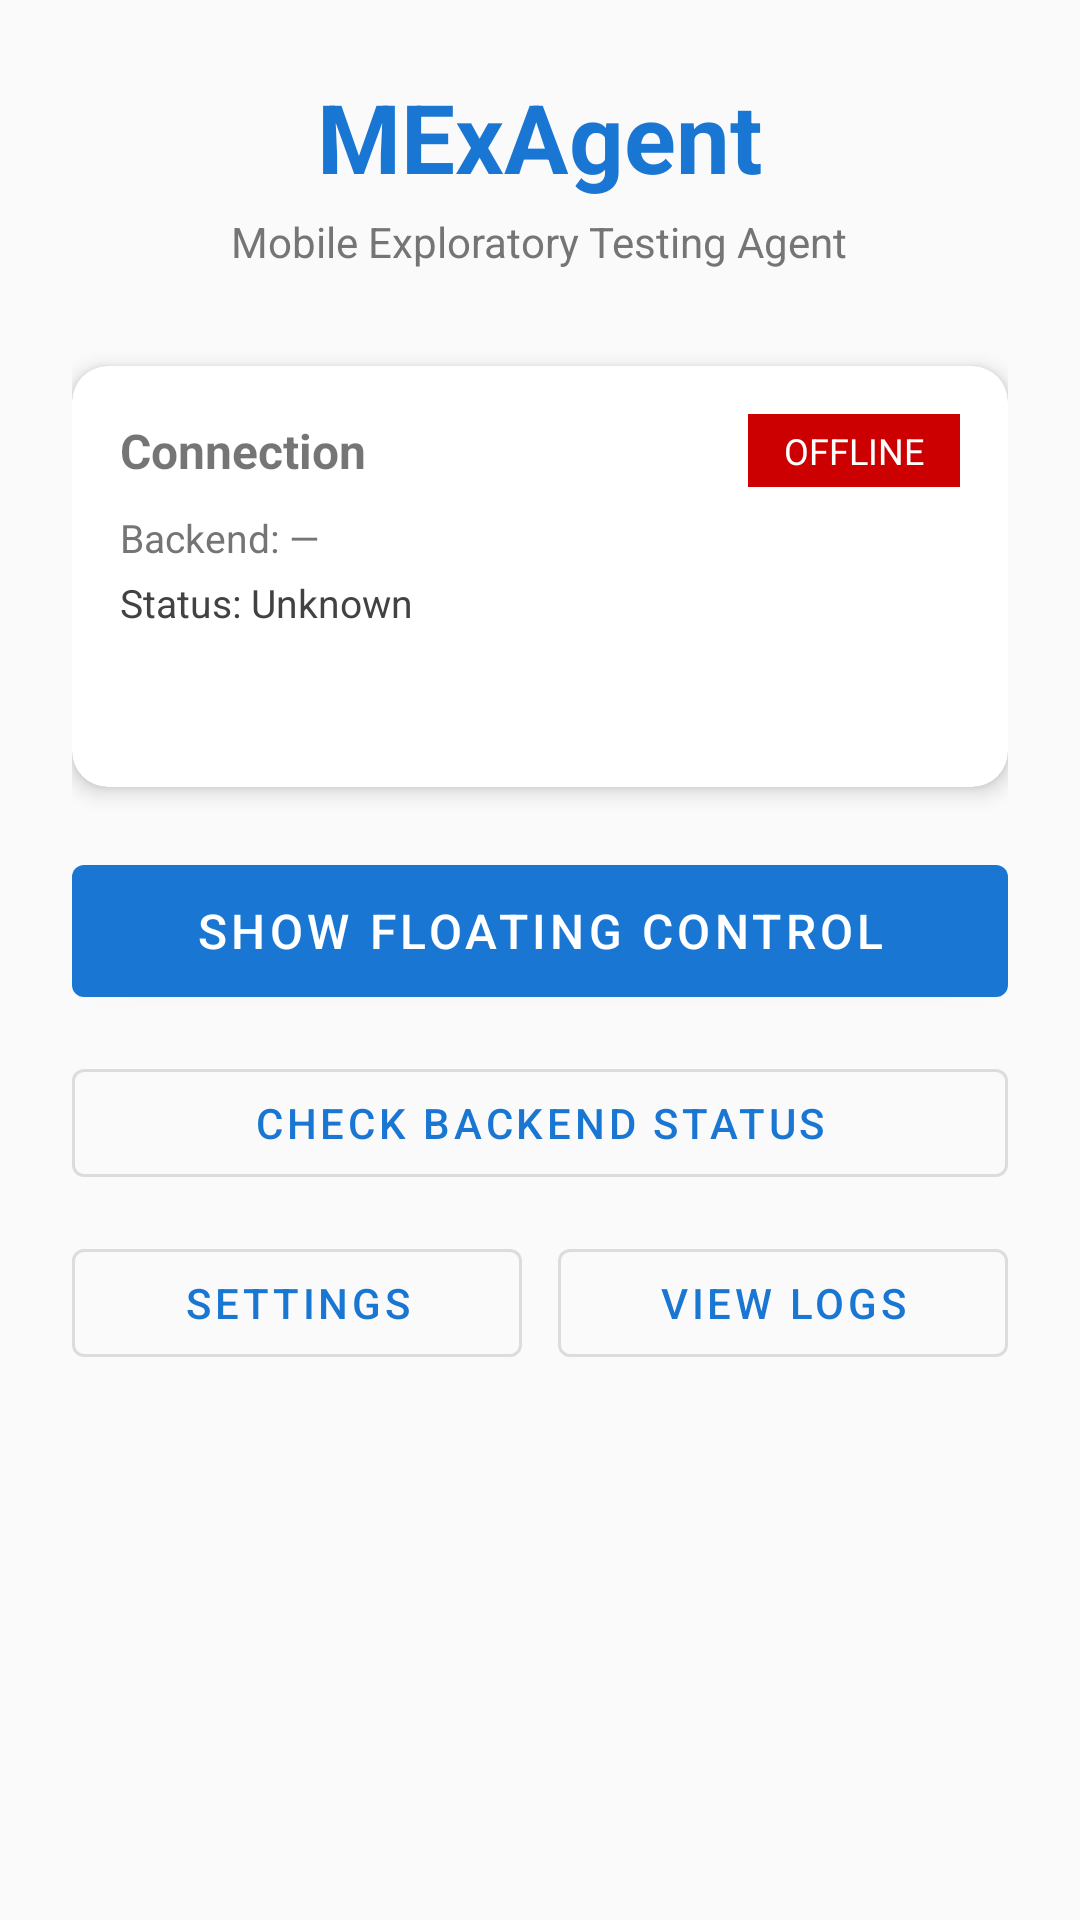

Produce the Android XML layout that renders to this screen, including the resource entries it uses.
<!-- AndroidManifest.xml: application theme Theme.MExAgent -->
<!-- res/layout/activity_main.xml -->
<?xml version="1.0" encoding="utf-8"?>
<ScrollView xmlns:android="http://schemas.android.com/apk/res/android"
    xmlns:app="http://schemas.android.com/apk/res-auto"
    android:layout_width="match_parent"
    android:layout_height="match_parent"
    android:fillViewport="true"
    android:background="@color/colorBackground">

    <LinearLayout
        android:layout_width="match_parent"
        android:layout_height="wrap_content"
        android:orientation="vertical"
        android:padding="24dp">

        <TextView
            android:layout_width="wrap_content"
            android:layout_height="wrap_content"
            android:text="MExAgent"
            android:textSize="32sp"
            android:textStyle="bold"
            android:textColor="@color/colorPrimary"
            android:layout_gravity="center_horizontal"
            android:layout_marginBottom="4dp" />

        <TextView
            android:layout_width="wrap_content"
            android:layout_height="wrap_content"
            android:text="Mobile Exploratory Testing Agent"
            android:textSize="14sp"
            android:textColor="#757575"
            android:layout_gravity="center_horizontal"
            android:layout_marginBottom="32dp" />

        
        <androidx.cardview.widget.CardView
            android:layout_width="match_parent"
            android:layout_height="wrap_content"
            android:layout_marginBottom="20dp"
            app:cardCornerRadius="12dp"
            app:cardElevation="4dp">

            <LinearLayout
                android:layout_width="match_parent"
                android:layout_height="wrap_content"
                android:orientation="vertical"
                android:padding="16dp">

                <LinearLayout
                    android:layout_width="match_parent"
                    android:layout_height="wrap_content"
                    android:orientation="horizontal"
                    android:gravity="center_vertical">

                    <TextView
                        android:layout_width="0dp"
                        android:layout_height="wrap_content"
                        android:layout_weight="1"
                        android:text="Connection"
                        android:textSize="16sp"
                        android:textStyle="bold" />

                    <TextView
                        android:id="@+id/tvConnectionBadge"
                        android:layout_width="wrap_content"
                        android:layout_height="wrap_content"
                        android:text="OFFLINE"
                        android:textColor="#FFFFFF"
                        android:textSize="12sp"
                        android:paddingHorizontal="12dp"
                        android:paddingVertical="4dp"
                        android:background="@android:color/holo_red_dark" />
                </LinearLayout>

                <TextView
                    android:id="@+id/tvBackendUrl"
                    android:layout_width="match_parent"
                    android:layout_height="wrap_content"
                    android:text="Backend: —"
                    android:textSize="13sp"
                    android:textColor="#757575"
                    android:layout_marginTop="8dp" />

                <TextView
                    android:id="@+id/tvStatus"
                    android:layout_width="match_parent"
                    android:layout_height="wrap_content"
                    android:text="Status: Unknown"
                    android:textSize="13sp"
                    android:textColor="#424242"
                    android:layout_marginTop="4dp" />

                <TextView
                    android:id="@+id/tvCurrentScreen"
                    android:layout_width="match_parent"
                    android:layout_height="wrap_content"
                    android:text=""
                    android:textSize="12sp"
                    android:textColor="#757575"
                    android:layout_marginTop="2dp" />

                <TextView
                    android:id="@+id/tvActionsCount"
                    android:layout_width="match_parent"
                    android:layout_height="wrap_content"
                    android:text=""
                    android:textSize="12sp"
                    android:textColor="#757575"
                    android:layout_marginTop="2dp" />
            </LinearLayout>
        </androidx.cardview.widget.CardView>

        
        <com.google.android.material.button.MaterialButton
            android:id="@+id/btnShowOverlay"
            android:layout_width="match_parent"
            android:layout_height="56dp"
            android:text="@string/btn_show_overlay"
            android:textSize="16sp"
            android:layout_marginBottom="12dp" />

        <com.google.android.material.button.MaterialButton
            android:id="@+id/btnCheckStatus"
            android:layout_width="match_parent"
            android:layout_height="wrap_content"
            android:text="@string/btn_check_status"
            style="@style/Widget.MaterialComponents.Button.OutlinedButton"
            android:layout_marginBottom="12dp" />

        <LinearLayout
            android:layout_width="match_parent"
            android:layout_height="wrap_content"
            android:orientation="horizontal"
            android:weightSum="2">

            <com.google.android.material.button.MaterialButton
                android:id="@+id/btnSettings"
                android:layout_width="0dp"
                android:layout_height="wrap_content"
                android:layout_weight="1"
                android:text="@string/btn_settings"
                style="@style/Widget.MaterialComponents.Button.OutlinedButton"
                android:layout_marginEnd="6dp" />

            <com.google.android.material.button.MaterialButton
                android:id="@+id/btnViewLogs"
                android:layout_width="0dp"
                android:layout_height="wrap_content"
                android:layout_weight="1"
                android:text="@string/btn_view_logs"
                style="@style/Widget.MaterialComponents.Button.OutlinedButton"
                android:layout_marginStart="6dp" />
        </LinearLayout>

    </LinearLayout>
</ScrollView>
<!-- resources referenced by this layout -->
<resources>
  <color name="colorBackground">#FAFAFA</color>
  <color name="colorPrimary">#1976D2</color>
  <string name="btn_check_status">Check Backend Status</string>
  <string name="btn_settings">Settings</string>
  <string name="btn_show_overlay">Show Floating Control</string>
  <string name="btn_view_logs">View Logs</string>
  <style name="Theme.MExAgent" parent="Theme.MaterialComponents.DayNight.DarkActionBar">
          <item name="colorPrimary">@color/colorPrimary</item>
          <item name="colorPrimaryDark">@color/colorPrimaryDark</item>
          <item name="colorAccent">@color/colorAccent</item>
          <item name="android:windowBackground">@color/colorBackground</item>
      </style>
  <color name="colorPrimaryDark">#0D47A1</color>
  <color name="colorAccent">#FF4081</color>
</resources>
